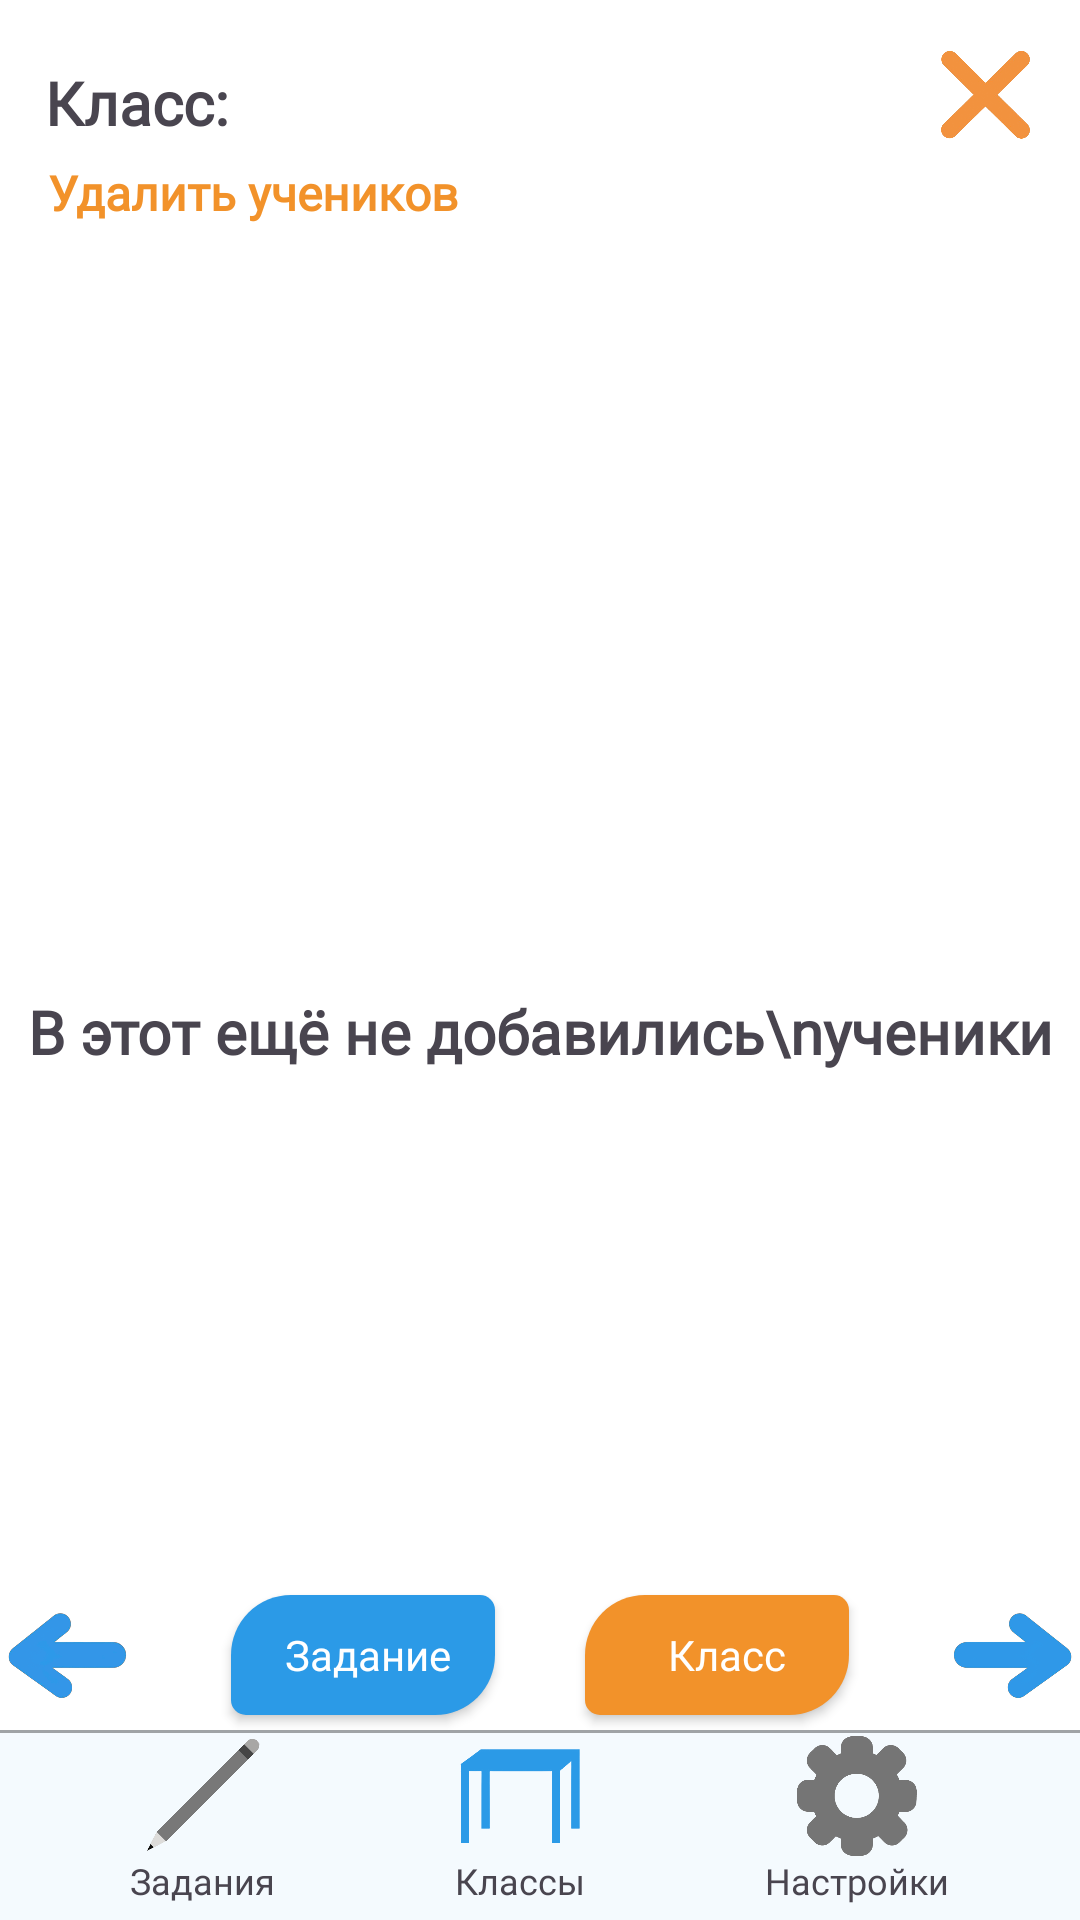

Android layout source for this screen:
<!-- AndroidManifest.xml: application theme Theme.LearnLadder -->
<!-- res/layout/activity_teacherclasses.xml -->
<?xml version="1.0" encoding="utf-8"?>
<androidx.constraintlayout.widget.ConstraintLayout xmlns:android="http://schemas.android.com/apk/res/android"
    xmlns:app="http://schemas.android.com/apk/res-auto"
    android:layout_width="match_parent"
    android:layout_height="match_parent"
    android:background="@color/white"
    xmlns:tools="http://schemas.android.com/tools"
    tools:context="ru.elenaegevnateam.learnladder.TeacherClassesActivity">

    <androidx.constraintlayout.widget.ConstraintLayout
        app:layout_constraintBottom_toBottomOf="parent"
        app:layout_constraintEnd_toEndOf="parent"
        app:layout_constraintStart_toStartOf="parent"
        app:layout_constraintTop_toTopOf="parent"
        android:layout_width="match_parent"
        android:layout_height="match_parent">

        <LinearLayout
            android:id="@+id/linearLayout5"
            android:layout_width="match_parent"
            android:layout_height="wrap_content"
            android:gravity="center"
            android:orientation="horizontal"
            app:layout_constraintBottom_toTopOf="@+id/linearLayout2"
            app:layout_constraintEnd_toEndOf="parent"
            app:layout_constraintStart_toStartOf="parent"
            app:layout_constraintTop_toTopOf="parent"
            app:layout_constraintVertical_bias="1.0">

            <ImageView
                android:id="@+id/backButton"
                android:layout_width="50dp"
                android:layout_height="50dp"
                android:layout_marginStart="10dp"
                android:layout_marginEnd="15dp"
                app:srcCompat="@drawable/back_blue" />

            <androidx.appcompat.widget.AppCompatButton
                android:id="@+id/addTaskButton"
                android:layout_width="wrap_content"
                android:layout_height="40dp"
                android:layout_marginHorizontal="15dp"
                android:layout_marginVertical="5dp"
                android:background="@drawable/theme_button_blue"
                android:drawableEnd="@drawable/plus"
                android:fontFamily="@font/myfont"
                android:text=" Задание"
                android:textAllCaps="false"
                android:textColor="@color/white" />

            <androidx.appcompat.widget.AppCompatButton
                android:id="@+id/addClassButton"
                android:layout_width="wrap_content"
                android:layout_height="40dp"
                android:layout_marginHorizontal="15dp"
                android:layout_marginVertical="5dp"
                android:background="@drawable/theme_button_orange"
                android:drawableEnd="@drawable/plus"
                android:fontFamily="@font/myfont"
                android:text="  Класс"
                android:textAllCaps="false"
                android:textColor="@color/white" />

            <ImageView
                android:id="@+id/forwardButton"
                android:layout_width="50dp"
                android:layout_height="50dp"
                android:layout_marginStart="15dp"
                android:layout_marginEnd="10dp"
                app:srcCompat="@drawable/forward_blue" />
        </LinearLayout>

        <ImageView
            android:id="@+id/removeClassButton"
            android:layout_width="35dp"
            android:layout_height="35dp"
            app:layout_constraintBottom_toTopOf="@+id/linearLayout2"
            app:layout_constraintEnd_toEndOf="parent"
            app:layout_constraintHorizontal_bias="0.957"
            app:layout_constraintStart_toStartOf="parent"
            app:layout_constraintTop_toTopOf="parent"
            app:layout_constraintVertical_bias="0.025"
            app:srcCompat="@drawable/dont_know" />

        <TextView
            android:id="@+id/emptyStudents"
            android:layout_width="wrap_content"
            android:layout_height="wrap_content"
            android:gravity="center"
            android:text="В этот ещё не добавились\nученики"
            android:textSize="20sp"
            android:textStyle="bold"
            app:layout_constraintBottom_toBottomOf="parent"
            app:layout_constraintEnd_toEndOf="parent"
            android:fontFamily="@font/myfont"
            app:layout_constraintStart_toStartOf="parent"
            app:layout_constraintTop_toBottomOf="@+id/classTextView" />

        <TextView
            android:id="@+id/classTextView"
            android:layout_width="wrap_content"
            android:layout_height="wrap_content"
            android:layout_margin="15dp"
            android:layout_marginStart="24dp"
            android:layout_marginTop="16dp"
            android:fontFamily="@font/myfont"
            android:text="Класс: "
            android:textSize="20sp"
            android:textStyle="bold"
            app:layout_constraintBottom_toTopOf="@+id/linearLayout2"
            app:layout_constraintEnd_toEndOf="parent"
            app:layout_constraintHorizontal_bias="0.0"
            app:layout_constraintStart_toStartOf="parent"
            app:layout_constraintTop_toTopOf="parent"
            app:layout_constraintVertical_bias="0.011" />

        <TextView
            android:id="@+id/deleteStudentsTextView"
            android:layout_width="wrap_content"
            android:layout_height="wrap_content"
            android:layout_marginStart="16dp"
            android:text="Удалить учеников"
            android:fontFamily="@font/myfont"
            android:textStyle="bold"
            android:textColor="@color/orange"
            android:textSize="16sp"
            app:layout_constraintBottom_toBottomOf="parent"
            app:layout_constraintEnd_toEndOf="parent"
            app:layout_constraintHorizontal_bias="0.0"
            app:layout_constraintStart_toStartOf="parent"
            app:layout_constraintTop_toBottomOf="@+id/classTextView"
            app:layout_constraintVertical_bias="0.01" />

        <ScrollView
            android:id="@+id/scrollViewClassmates"
            android:layout_width="wrap_content"
            android:layout_height="500dp"
            android:layout_marginStart="32dp"
            android:layout_marginEnd="32dp"
            android:layout_marginBottom="16dp"
            app:layout_constraintBottom_toTopOf="@+id/linearLayout2"
            app:layout_constraintEnd_toEndOf="parent"
            app:layout_constraintStart_toStartOf="parent"
            app:layout_constraintTop_toBottomOf="@+id/classTextView"
            app:layout_constraintVertical_bias="0.5">

            <LinearLayout
                android:id="@+id/linearLayoutClassmates"
                android:layout_width="wrap_content"
                android:layout_height="wrap_content"
                android:orientation="vertical">

            </LinearLayout>
        </ScrollView>


        <LinearLayout
            android:id="@+id/linearLayout2"
            android:layout_width="match_parent"
            android:layout_height="wrap_content"
            android:background="@color/light_blue"
            android:orientation="vertical"
            app:layout_constraintBottom_toBottomOf="parent"
            app:layout_constraintEnd_toEndOf="parent"
            app:layout_constraintStart_toStartOf="parent"
            app:layout_constraintTop_toTopOf="parent"
            app:layout_constraintVertical_bias="1.0">


            <ImageView
                android:layout_width="match_parent"
                android:layout_height="1dp"
                android:layout_marginBottom="1dp"
                android:src="@drawable/line" />


            <LinearLayout
                android:layout_width="match_parent"
                android:layout_height="wrap_content"
                android:gravity="center_horizontal"
                android:layout_marginBottom="5dp"
                android:orientation="horizontal">

                <LinearLayout
                    android:layout_width="wrap_content"
                    android:layout_height="wrap_content"
                    android:layout_marginHorizontal="30dp"
                    android:orientation="vertical">

                    <ImageView
                        android:id="@+id/tasksImageView"
                        android:layout_width="40dp"
                        android:layout_height="40dp"
                        android:layout_gravity="center"
                        android:src="@drawable/tasks" />

                    <TextView
                        android:layout_width="wrap_content"
                        android:layout_height="wrap_content"
                        android:layout_gravity="center"
                        android:fontFamily="@font/myfont"
                        android:text="Задания"
                        android:textSize="12sp" />
                </LinearLayout>

                <LinearLayout
                    android:layout_width="wrap_content"
                    android:layout_height="wrap_content"
                    android:layout_marginHorizontal="30dp"
                    android:orientation="vertical">

                    <ImageView
                        android:id="@+id/classImageView"
                        android:layout_width="40dp"
                        android:layout_height="40dp"
                        android:layout_gravity="center"
                        android:src="@drawable/desk_colored" />

                    <TextView
                        android:layout_width="wrap_content"
                        android:layout_height="wrap_content"
                        android:layout_gravity="center"
                        android:fontFamily="@font/myfont"
                        android:text="Классы"
                        android:textSize="12sp" />
                </LinearLayout>

                <LinearLayout
                    android:layout_width="wrap_content"
                    android:layout_height="wrap_content"
                    android:layout_marginHorizontal="30dp"
                    android:orientation="vertical">

                    <ImageView
                        android:id="@+id/settingsImageView"
                        android:layout_width="40dp"
                        android:layout_height="40dp"
                        android:layout_gravity="center"
                        android:src="@drawable/settings" />

                    <TextView
                        android:layout_width="wrap_content"
                        android:layout_height="wrap_content"
                        android:layout_gravity="center"
                        android:fontFamily="@font/myfont"
                        android:text="Настройки"
                        android:textSize="12sp" />
                </LinearLayout>
            </LinearLayout>
        </LinearLayout>
    </androidx.constraintlayout.widget.ConstraintLayout>

    <FrameLayout
        android:id="@+id/loadingView"
        android:layout_width="match_parent"
        android:layout_height="match_parent"
        android:layout_marginBottom="65dp"
        android:background="#FFFFFF"
        android:visibility="invisible"
        app:layout_constraintBottom_toBottomOf="parent"
        app:layout_constraintEnd_toEndOf="parent"
        app:layout_constraintStart_toStartOf="parent"
        app:layout_constraintTop_toTopOf="parent">

        <ImageView
            android:layout_width="80dp"
            android:layout_height="80dp"
            android:layout_gravity="center"
            android:src="@drawable/loading" />
    </FrameLayout>

</androidx.constraintlayout.widget.ConstraintLayout>
<!-- resources referenced by this layout -->
<resources>
  <color name="light_blue">#0D2B9AE7</color>
  <color name="orange">#FFF2922A</color>
  <color name="white">#FFFFFFFF</color>
  <!-- drawable back_blue: png bitmap (drawable, 123926 bytes) -->
  <!-- drawable desk_colored: png bitmap (drawable, 7793 bytes) -->
  <!-- drawable dont_know: png bitmap (drawable, 81873 bytes) -->
  <!-- drawable forward_blue: png bitmap (drawable, 114599 bytes) -->
  <!-- drawable line (drawable) -->
  <shape xmlns:android="http://schemas.android.com/apk/res/android"
  
      android:shape="rectangle">
      <solid android:color="#59000000" />
  </shape>
  <!-- drawable loading: png bitmap (drawable, 27067 bytes) -->
  <!-- drawable settings: png bitmap (drawable, 29497 bytes) -->
  <!-- drawable tasks: png bitmap (drawable, 136962 bytes) -->
  <!-- drawable theme_button_blue (drawable) -->
  <shape xmlns:android="http://schemas.android.com/apk/res/android"
  
      android:shape="rectangle">
      <solid android:color="@color/blue" />
      <corners
          android:topLeftRadius="20dp"
          android:topRightRadius="5dp"
          android:bottomLeftRadius="5dp"
          android:bottomRightRadius="20dp"/>
  </shape>
  <!-- drawable theme_button_orange (drawable) -->
  <shape xmlns:android="http://schemas.android.com/apk/res/android"
  
      android:shape="rectangle">
      <solid android:color="@color/orange" />
      <corners
          android:topLeftRadius="20dp"
          android:topRightRadius="5dp"
          android:bottomLeftRadius="5dp"
          android:bottomRightRadius="20dp"/>
  </shape>
  <style name="Theme.LearnLadder" parent="Base.Theme.LearnLadder" />
  <color name="blue">#FF2B9AE7</color>
  <style name="Base.Theme.LearnLadder" parent="Theme.Material3.DayNight.NoActionBar">
          
          
      </style>
</resources>
